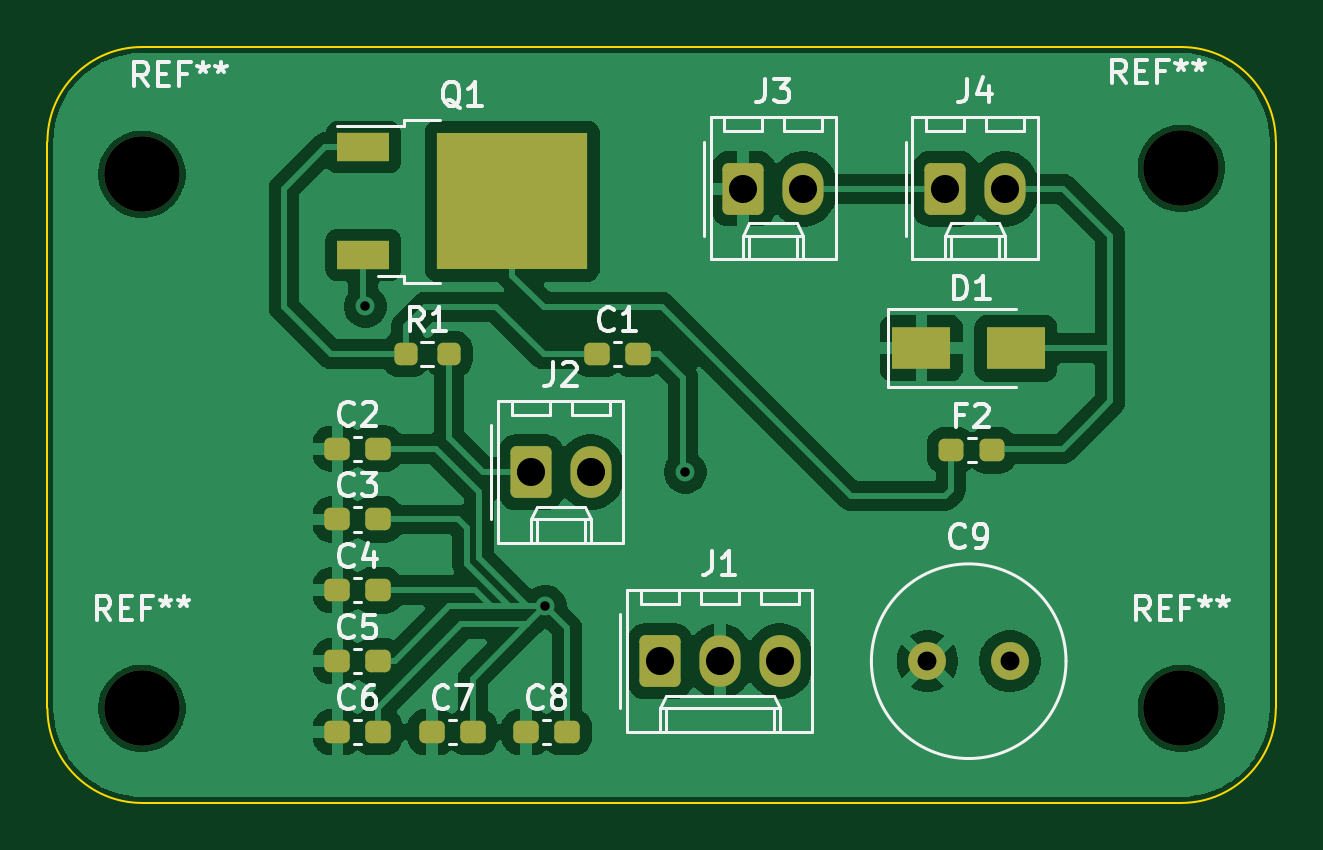
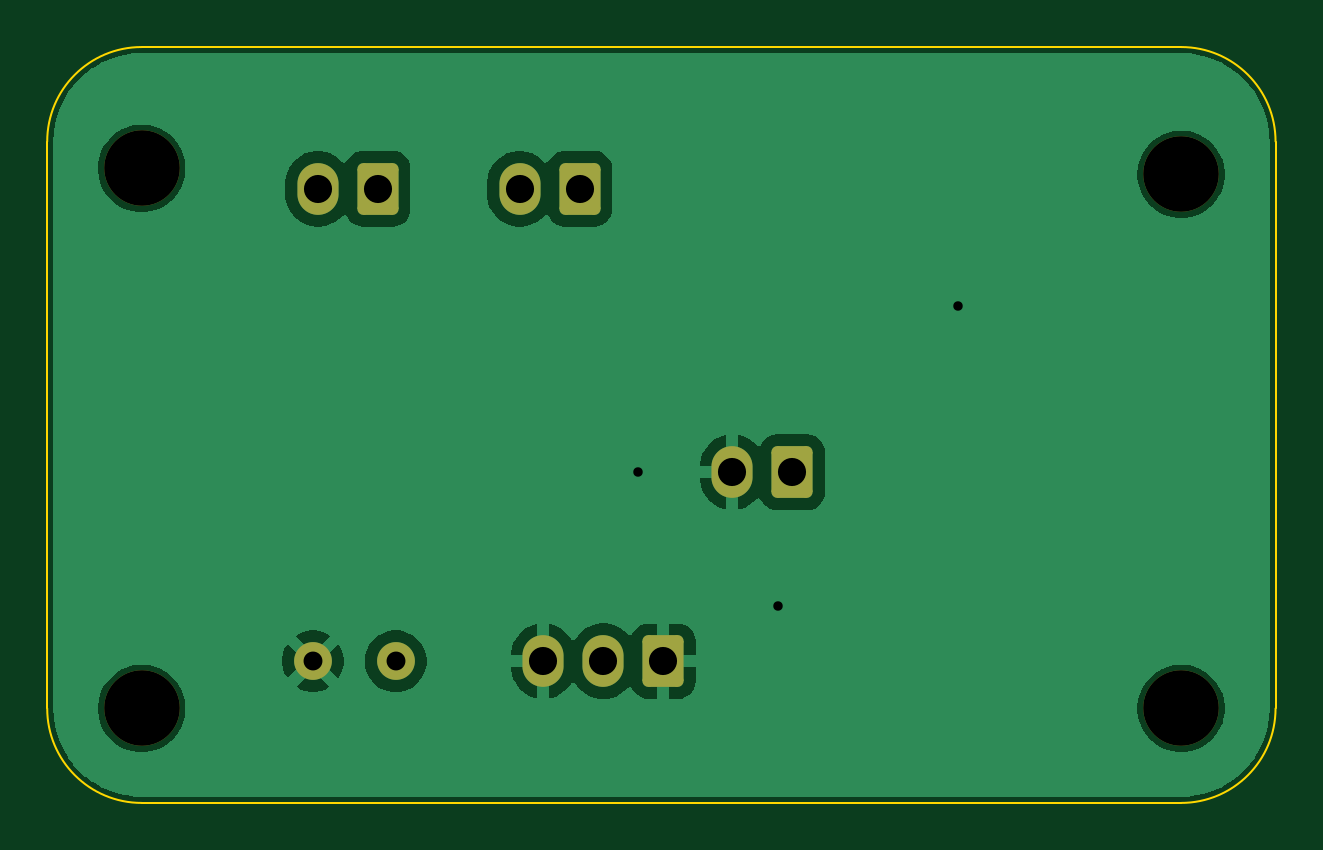
Circuit board: 11 layer files. Board 52.0 x 32.0 mm.
- bottom_copper: hardproj-B_Cu.gbr (28928 bytes)
- bottom_mask: hardproj-B_Mask.gbr (1810 bytes)
- paste: hardproj-B_Paste.gbr (450 bytes)
- bottom_silk: hardproj-B_Silkscreen.gbr (451 bytes)
- outline: hardproj-Edge_Cuts.gbr (990 bytes)
- top_copper: hardproj-F_Cu.gbr (75309 bytes)
- top_mask: hardproj-F_Mask.gbr (3089 bytes)
- paste: hardproj-F_Paste.gbr (2344 bytes)
- top_silk: hardproj-F_Silkscreen.gbr (31444 bytes)
- drill: hardproj-NPTH.drl (391 bytes)
- drill: hardproj-PTH.drl (641 bytes)

=== bottom_copper: hardproj-B_Cu.gbr (28928 bytes, source omitted) ===
=== bottom_mask: hardproj-B_Mask.gbr (1810 bytes, source withheld) ===
=== paste: hardproj-B_Paste.gbr ===
%TF.GenerationSoftware,KiCad,Pcbnew,9.0.9*%
%TF.CreationDate,2026-09-25T17:54:25-05:00*%
%TF.ProjectId,hardproj,68617264-7072-46f6-9a2e-6b696361645f,0.0*%
%TF.SameCoordinates,Original*%
%TF.FileFunction,Paste,Bot*%
%TF.FilePolarity,Positive*%
%FSLAX46Y46*%
G04 Gerber Fmt 4.6, Leading zero omitted, Abs format (unit mm)*
G04 Created by KiCad (PCBNEW 9.0.9) date 2026-09-25 17:54:25*
%MOMM*%
%LPD*%
G01*
G04 APERTURE LIST*
G04 APERTURE END LIST*
M02*

=== bottom_silk: hardproj-B_Silkscreen.gbr ===
%TF.GenerationSoftware,KiCad,Pcbnew,9.0.9*%
%TF.CreationDate,2026-09-25T17:54:25-05:00*%
%TF.ProjectId,hardproj,68617264-7072-46f6-9a2e-6b696361645f,0.0*%
%TF.SameCoordinates,Original*%
%TF.FileFunction,Legend,Bot*%
%TF.FilePolarity,Positive*%
%FSLAX46Y46*%
G04 Gerber Fmt 4.6, Leading zero omitted, Abs format (unit mm)*
G04 Created by KiCad (PCBNEW 9.0.9) date 2026-09-25 17:54:25*
%MOMM*%
%LPD*%
G01*
G04 APERTURE LIST*
G04 APERTURE END LIST*
M02*

=== outline: hardproj-Edge_Cuts.gbr ===
%TF.GenerationSoftware,KiCad,Pcbnew,9.0.9*%
%TF.CreationDate,2026-09-25T17:54:26-05:00*%
%TF.ProjectId,hardproj,68617264-7072-46f6-9a2e-6b696361645f,0.0*%
%TF.SameCoordinates,Original*%
%TF.FileFunction,Profile,NP*%
%FSLAX46Y46*%
G04 Gerber Fmt 4.6, Leading zero omitted, Abs format (unit mm)*
G04 Created by KiCad (PCBNEW 9.0.9) date 2026-09-25 17:54:26*
%MOMM*%
%LPD*%
G01*
G04 APERTURE LIST*
%TA.AperFunction,Profile*%
%ADD10C,0.100000*%
%TD*%
G04 APERTURE END LIST*
D10*
X115000000Y-83000000D02*
X159000000Y-83000000D01*
X111000000Y-111000000D02*
X111000000Y-87000000D01*
X159000000Y-115000000D02*
X115000000Y-115000000D01*
X163000000Y-87000000D02*
X163000000Y-111000000D01*
X111000000Y-87000000D02*
G75*
G02*
X115000000Y-83000000I4000000J0D01*
G01*
X115000000Y-115000000D02*
G75*
G02*
X111000000Y-111000000I0J4000000D01*
G01*
X163000000Y-111000000D02*
G75*
G02*
X159000000Y-115000000I-4000000J0D01*
G01*
X159000000Y-83000000D02*
G75*
G02*
X163000000Y-87000000I0J-4000000D01*
G01*
M02*

=== top_copper: hardproj-F_Cu.gbr (75309 bytes, source omitted) ===
=== top_mask: hardproj-F_Mask.gbr (3089 bytes, source withheld) ===
=== paste: hardproj-F_Paste.gbr (2344 bytes, source withheld) ===
=== top_silk: hardproj-F_Silkscreen.gbr (31444 bytes, source omitted) ===
=== drill: hardproj-NPTH.drl ===
M48
; DRILL file {KiCad 9.0.9} date 2026-09-25T17:54:32-0500
; FORMAT={-:-/ absolute / metric / decimal}
; #@! TF.CreationDate,2026-09-25T17:54:32-05:00
; #@! TF.GenerationSoftware,Kicad,Pcbnew,9.0.9
; #@! TF.FileFunction,NonPlated,1,2,NPTH
FMAT,2
METRIC
; #@! TA.AperFunction,NonPlated,NPTH,ComponentDrill
T1C3.200
%
G90
G05
T1
X115.0Y-88.392
X115.0Y-111.0
X159.0Y-88.138
X159.0Y-111.0
M30

=== drill: hardproj-PTH.drl ===
M48
; DRILL file {KiCad 9.0.9} date 2026-09-25T17:54:32-0500
; FORMAT={-:-/ absolute / metric / decimal}
; #@! TF.CreationDate,2026-09-25T17:54:32-05:00
; #@! TF.GenerationSoftware,Kicad,Pcbnew,9.0.9
; #@! TF.FileFunction,Plated,1,2,PTH
FMAT,2
METRIC
; #@! TA.AperFunction,Plated,PTH,ViaDrill
T1C0.400
; #@! TA.AperFunction,Plated,PTH,ComponentDrill
T2C0.800
; #@! TA.AperFunction,Plated,PTH,ComponentDrill
T3C1.190
%
G90
G05
T1
X124.46Y-93.98
X132.08Y-106.68
X138.0Y-101.0
T2
X148.25Y-109.0
X151.75Y-109.0
T3
X131.46Y-101.0
X134.0Y-101.0
X136.92Y-109.0
X139.46Y-109.0
X140.46Y-89.0
X142.0Y-109.0
X143.0Y-89.0
X149.0Y-89.0
X151.54Y-89.0
M30
